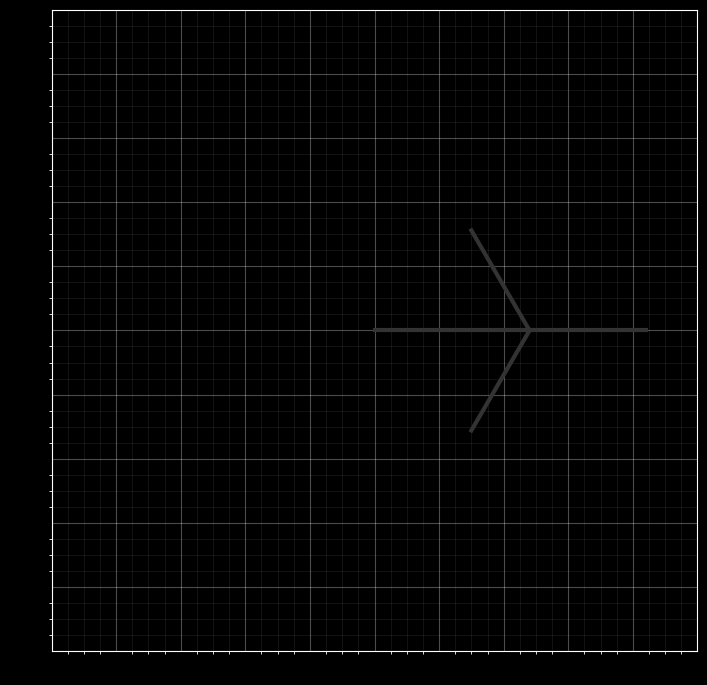

Recreate this plot in Python.
from typing import Tuple
import numpy as np
import matplotlib.pyplot as plt
from matplotlib.axes import Axes
from matplotlib.animation import FuncAnimation

# CONSTANTS
DPI = 96                            # MONITOR DPI
DIM1 = 800/DPI                      # X DIMENSION (Pixels)
DIM2 = 800/DPI                      # Y DIMENSION (Pixels)
MAIN_LINE_LENGTH = int(DIM1 / 2)    # Main Revolute Radius
SUB_LINE_LENGTH = int(DIM1 / 2.5)  # Secondary Revolute Radii
ANGLE1_INIT = 2/3 * np.pi           # Secondary Revolute Starting Angle
ANGLE2_INIT = 2*np.pi               # Secondary Revolute Starting Angle
ANGLE3_INIT = 300/90*np.pi          # Secondary Revolute Starting Angle
REVOLUTION = 2*np.pi                # One Revolution (2pi Radians)
ITERATIONS = 4                      # Number of Revolutions for Animation

# Line width and color definitions
WIDTH1 = 3
WIDTH2 = 2.5
COLOR1 = "#333333"
COLOR2 = "#FFFFFF"

# Plt Configuration
plt.style.use('dark_background')
fig, ax = plt.subplots(figsize=(DIM2, DIM1))


class Animation:
    """
    Animation class for tracking lines and point tracing.
    
    Coordinate system is Cartesian.
    
    A single line revolves at radius MAIN_LINE_LENGTH around
    (0, 0) and three secondary lines revolve around the tip
    of the main segment. The paths of the 3 secondary line
    endpoints are traced to form cool patters. 
    """
    def __init__(self, ax: Axes):
        self.ax = ax
        self.main_link_size = MAIN_LINE_LENGTH
        self.sub_link_size = SUB_LINE_LENGTH
        
        x1 = self.main_link_size + self.sub_link_size * np.cos(ANGLE1_INIT)
        x2 = self.main_link_size + self.sub_link_size * np.cos(ANGLE2_INIT)
        x3 = self.main_link_size + self.sub_link_size * np.cos(ANGLE3_INIT)
        
        y1 = self.sub_link_size * np.sin(ANGLE1_INIT)
        y2 = self.sub_link_size * np.sin(ANGLE2_INIT)
        y3 = self.sub_link_size * np.sin(ANGLE3_INIT)
        
        main_x = [0, self.main_link_size]
        sub1_x = [self.main_link_size, x1]
        sub2_x = [self.main_link_size, x2]
        sub3_x = [self.main_link_size, x3]
        
        main_y = [0, 0]
        sub1_y = [0, y1]
        sub2_y = [0, y2]
        sub3_y = [0, y3]
        
        self.trace1_x = []
        self.trace1_y = []
        self.trace2_x = []
        self.trace2_y = []
        self.trace3_x = []
        self.trace3_y = []
        
        self.main_link = self.ax.plot(main_x, main_y, lw=WIDTH1, c=COLOR1)[0]
        self.sub1 = self.ax.plot(sub1_x, sub1_y, lw=WIDTH1, c=COLOR1)[0]
        self.sub2 = self.ax.plot(sub2_x, sub2_y, lw=WIDTH1, c=COLOR1)[0]
        self.sub3 = self.ax.plot(sub3_x, sub3_y, lw=WIDTH1, c=COLOR1)[0]
        self.trace1 = self.ax.plot(self.trace1_x, self.trace1_y, lw=WIDTH2, c=COLOR2)[0]
        self.trace2 = self.ax.plot(self.trace2_x, self.trace2_y, lw=WIDTH2, c=COLOR2)[0]
        self.trace3 = self.ax.plot(self.trace3_x, self.trace3_y, lw=WIDTH2, c=COLOR2)[0]
        
    def __call__(self, thetas: Tuple[float, float]):
        theta1, theta2 = thetas
        
        main_x = self.main_link_size * np.cos(theta1)
        main_y = self.main_link_size * np.sin(theta1)

        x1 = main_x + self.sub_link_size * np.cos(ANGLE1_INIT + theta2)
        x2 = main_x + self.sub_link_size * np.cos(ANGLE2_INIT + theta2)
        x3 = main_x + self.sub_link_size * np.cos(ANGLE3_INIT + theta2)
        
        y1 = main_y + self.sub_link_size * np.sin(ANGLE1_INIT + theta2)
        y2 = main_y + self.sub_link_size * np.sin(ANGLE2_INIT + theta2)
        y3 = main_y + self.sub_link_size * np.sin(ANGLE3_INIT + theta2)
        
        sub1_x = [main_x, x1]
        sub2_x = [main_x, x2]
        sub3_x = [main_x, x3]
        
        sub1_y = [main_y, y1]
        sub2_y = [main_y, y2]
        sub3_y = [main_y, y3]
        
        self.trace1_x.append(x1)
        self.trace1_y.append(y1)
        self.trace2_x.append(x2)
        self.trace2_y.append(y2)
        self.trace3_x.append(x3)
        self.trace3_y.append(y3)
        
        self.main_link.set_data([0, main_x], [0, main_y])
        self.sub1.set_data(sub1_x, sub1_y)
        self.sub2.set_data(sub2_x, sub2_y)
        self.sub3.set_data(sub3_x, sub3_y)
        self.trace1.set_data(self.trace1_x, self.trace1_y)
        self.trace2.set_data(self.trace2_x, self.trace2_y)
        self.trace3.set_data(self.trace3_x, self.trace3_y)
        return self.main_link, self.sub1, self.sub2, self.sub3, self.trace1, self.trace2, self.trace3

# Two sets of angles for animation
# Theta 1 - Main Line Angles
# Theta 2 - Secondary Line Angles
#       Irrational multiples result in out of phase
#       rotation (which is way cooler)
theta1 = np.linspace(0, ITERATIONS*REVOLUTION, 360*ITERATIONS)
theta2 = np.linspace(0, ITERATIONS*REVOLUTION*3.25, 360*ITERATIONS)
thetas = [(t1, t2) for t1, t2 in zip(theta1, theta2)]

a = Animation(ax)
anim = FuncAnimation(fig, a, frames=thetas, repeat=True, interval=0.1)

major_ticks = np.arange(-DIM2, DIM2, DIM2/5)
minor_ticks = np.arange(-DIM2, DIM2, DIM2/20)

ax.set_xticks(major_ticks)
ax.set_xticks(minor_ticks, minor=True)
ax.set_yticks(major_ticks)
ax.set_yticks(minor_ticks, minor=True)
ax.tick_params(axis='both', colors='black')
ax.grid(which='both')
ax.grid(which='minor', alpha=0.075)
ax.grid(which='major', alpha=0.3)
ax.set_xlim(-DIM2, DIM2)
ax.set_ylim(-DIM1, DIM1)
plt.show()